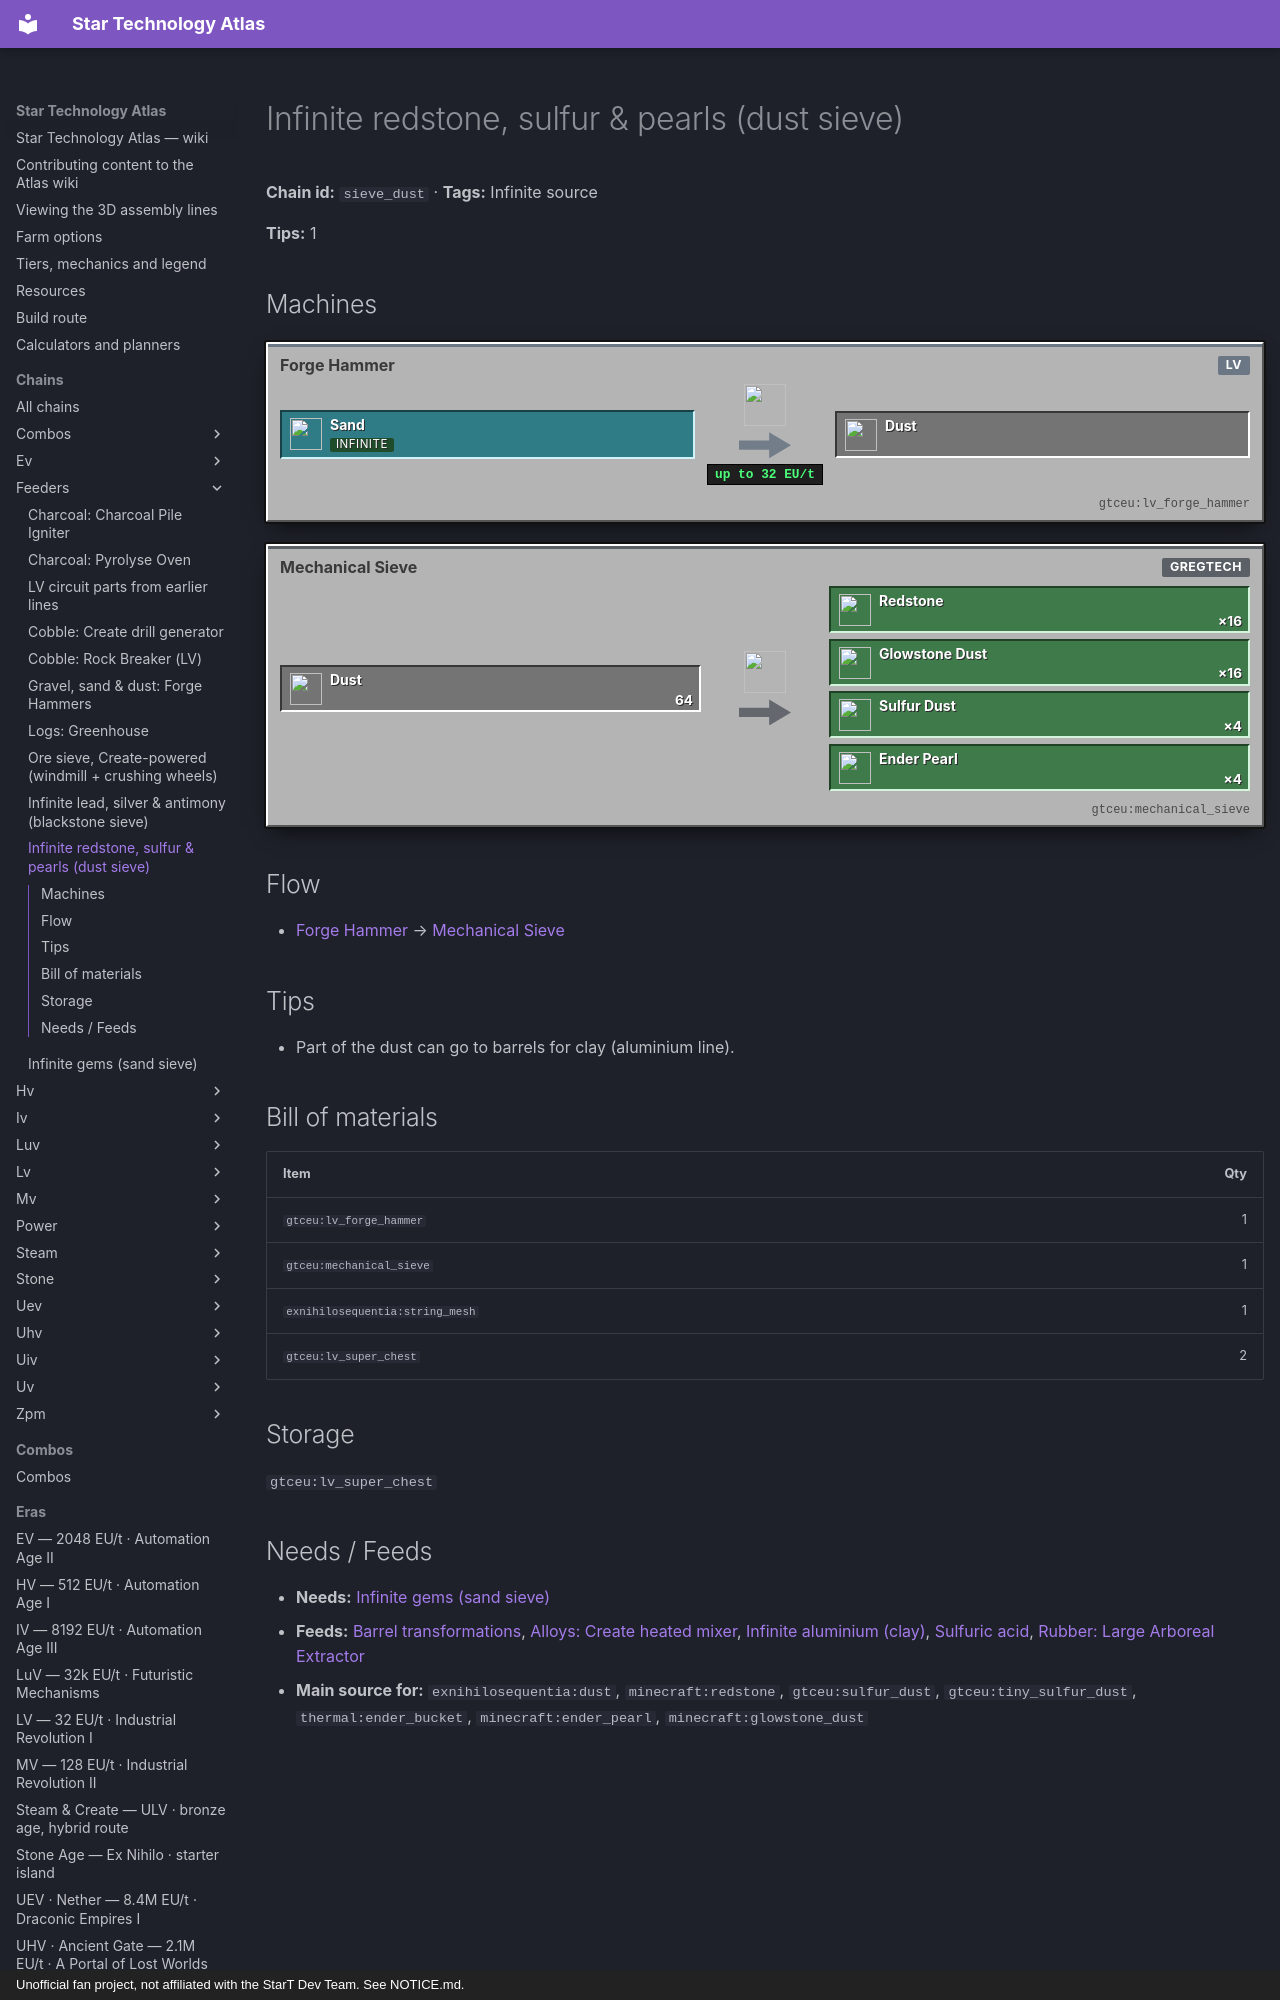

repository: BLGuyDev/StarT-Atlas · page: chains/feeders/sieve_dust/index.html · generator: mkdocs · copyright: Unofficial fan project, not affiliated with the StarT Dev Team. See NOTICE.md.

---
kind: chain
id: sieve_dust
order: 490
data:
  t: Infinite redstone, sulfur & pearls (dust sieve)
  inf: true
  "n":
    - [s, Sand, s, "minecraft:sand"]
    - [fh, Forge Hammer, m, "gtceu:lv_forge_hammer"]
    - [d, Dust, x, "exnihilosequentia:dust"]
    - [ms, Mechanical Sieve, m, "gtceu:mechanical_sieve"]
    - [o1, Redstone, o, "minecraft:redstone"]
    - [o2, Glowstone Dust, o, "minecraft:glowstone_dust"]
    - [o3, Sulfur Dust, o, "gtceu:sulfur_dust"]
    - [o4, Ender Pearl, o, "minecraft:ender_pearl"]
  e: [[s, fh], [fh, d], [d, ms, "64"], [ms, o1, "×16"], [ms, o2, "×16"], [ms, o3, "×4"], [ms, o4, "×4"]]
  tips: ["Part of the dust can go to barrels for clay (aluminium line)."]
  store: ["gtceu:lv_super_chest"]
  b:
    - ["gtceu:lv_forge_hammer", 1]
    - ["gtceu:mechanical_sieve", 1]
    - ["exnihilosequentia:string_mesh", 1]
    - ["gtceu:lv_super_chest", 2]
---
# Infinite redstone, sulfur &amp; pearls (dust sieve)

<!-- Generated from the front matter by tools/refresh_body.js. Edit the front matter, not this text. -->

**Chain id:** `sieve_dust` · **Tags:** Infinite source

**Tips:** 1
